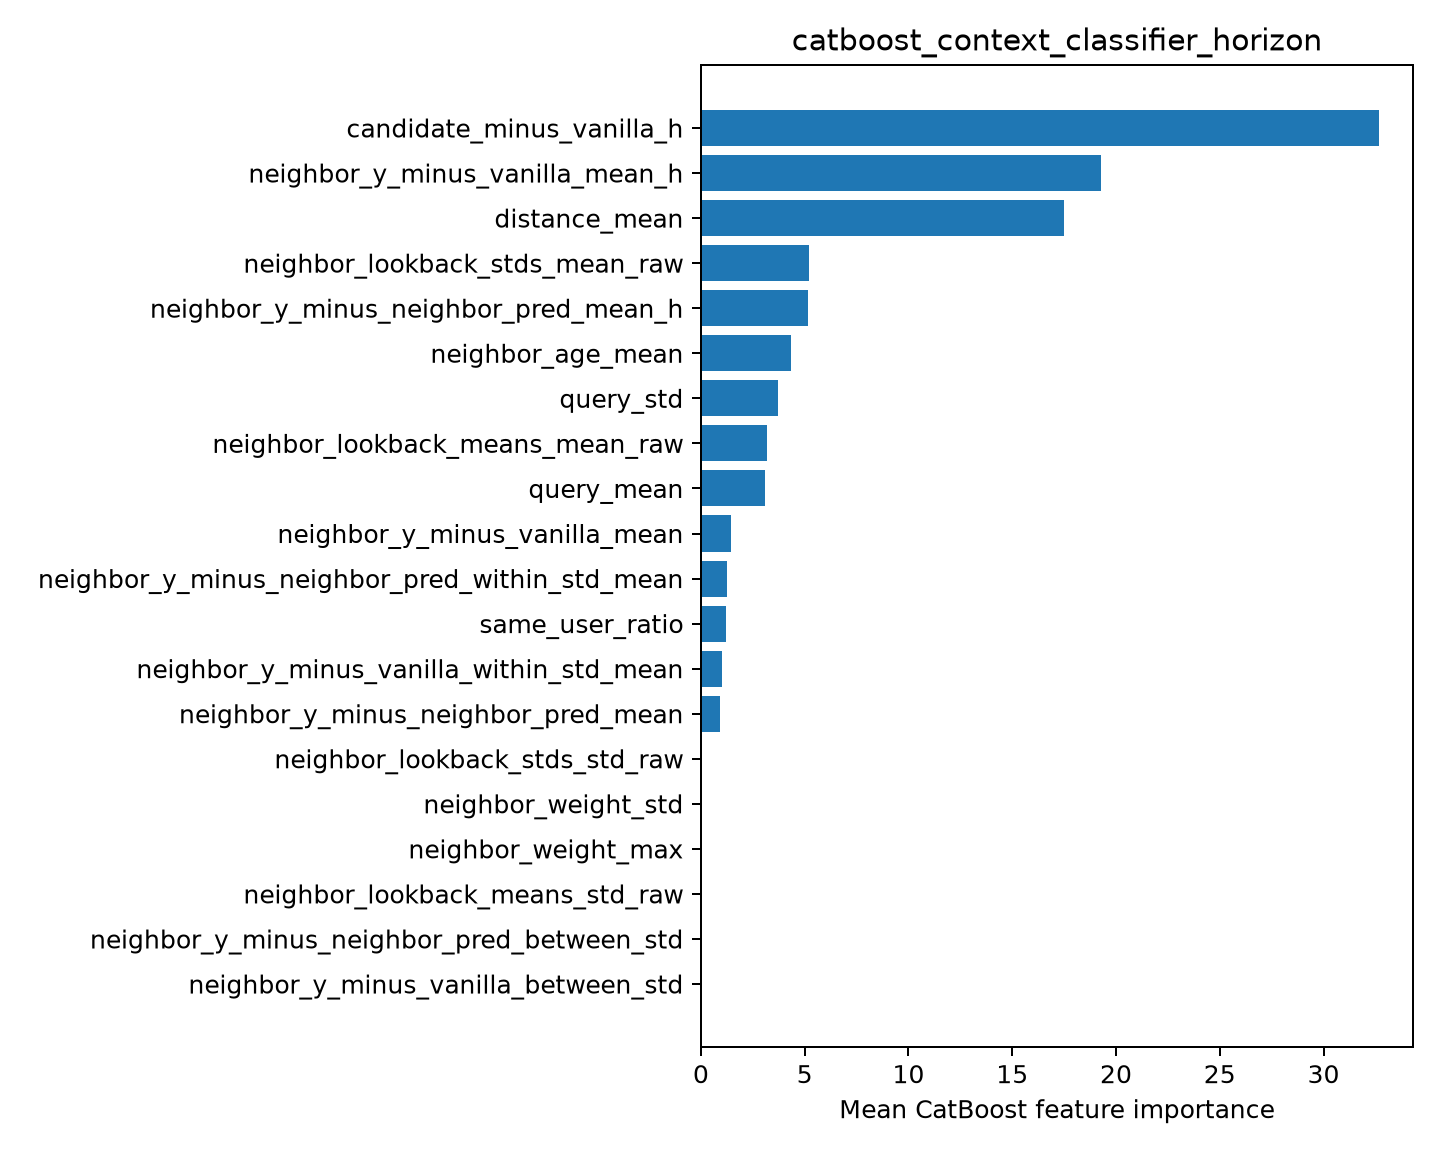

The data file committed next to this chart (first rows):
feature, importance
candidate_minus_vanilla_h, 32.68
neighbor_y_minus_vanilla_mean_h, 19.29
distance_mean, 17.52
neighbor_lookback_stds_mean_raw, 5.224
neighbor_y_minus_neighbor_pred_mean_h, 5.149
neighbor_age_mean, 4.33
query_std, 3.705
neighbor_lookback_means_mean_raw, 3.168
query_mean, 3.065
neighbor_y_minus_vanilla_mean, 1.428
neighbor_y_minus_neighbor_pred_within_st…, 1.266
same_user_ratio, 1.216
neighbor_y_minus_vanilla_within_std_mean, 1.028
neighbor_y_minus_neighbor_pred_mean, 0.9388
neighbor_lookback_stds_std_raw, 0.0
neighbor_weight_std, 0.0
neighbor_weight_max, 0.0
neighbor_lookback_means_std_raw, 0.0
neighbor_y_minus_neighbor_pred_between_s…, 0.0
neighbor_y_minus_vanilla_between_std, 0.0
